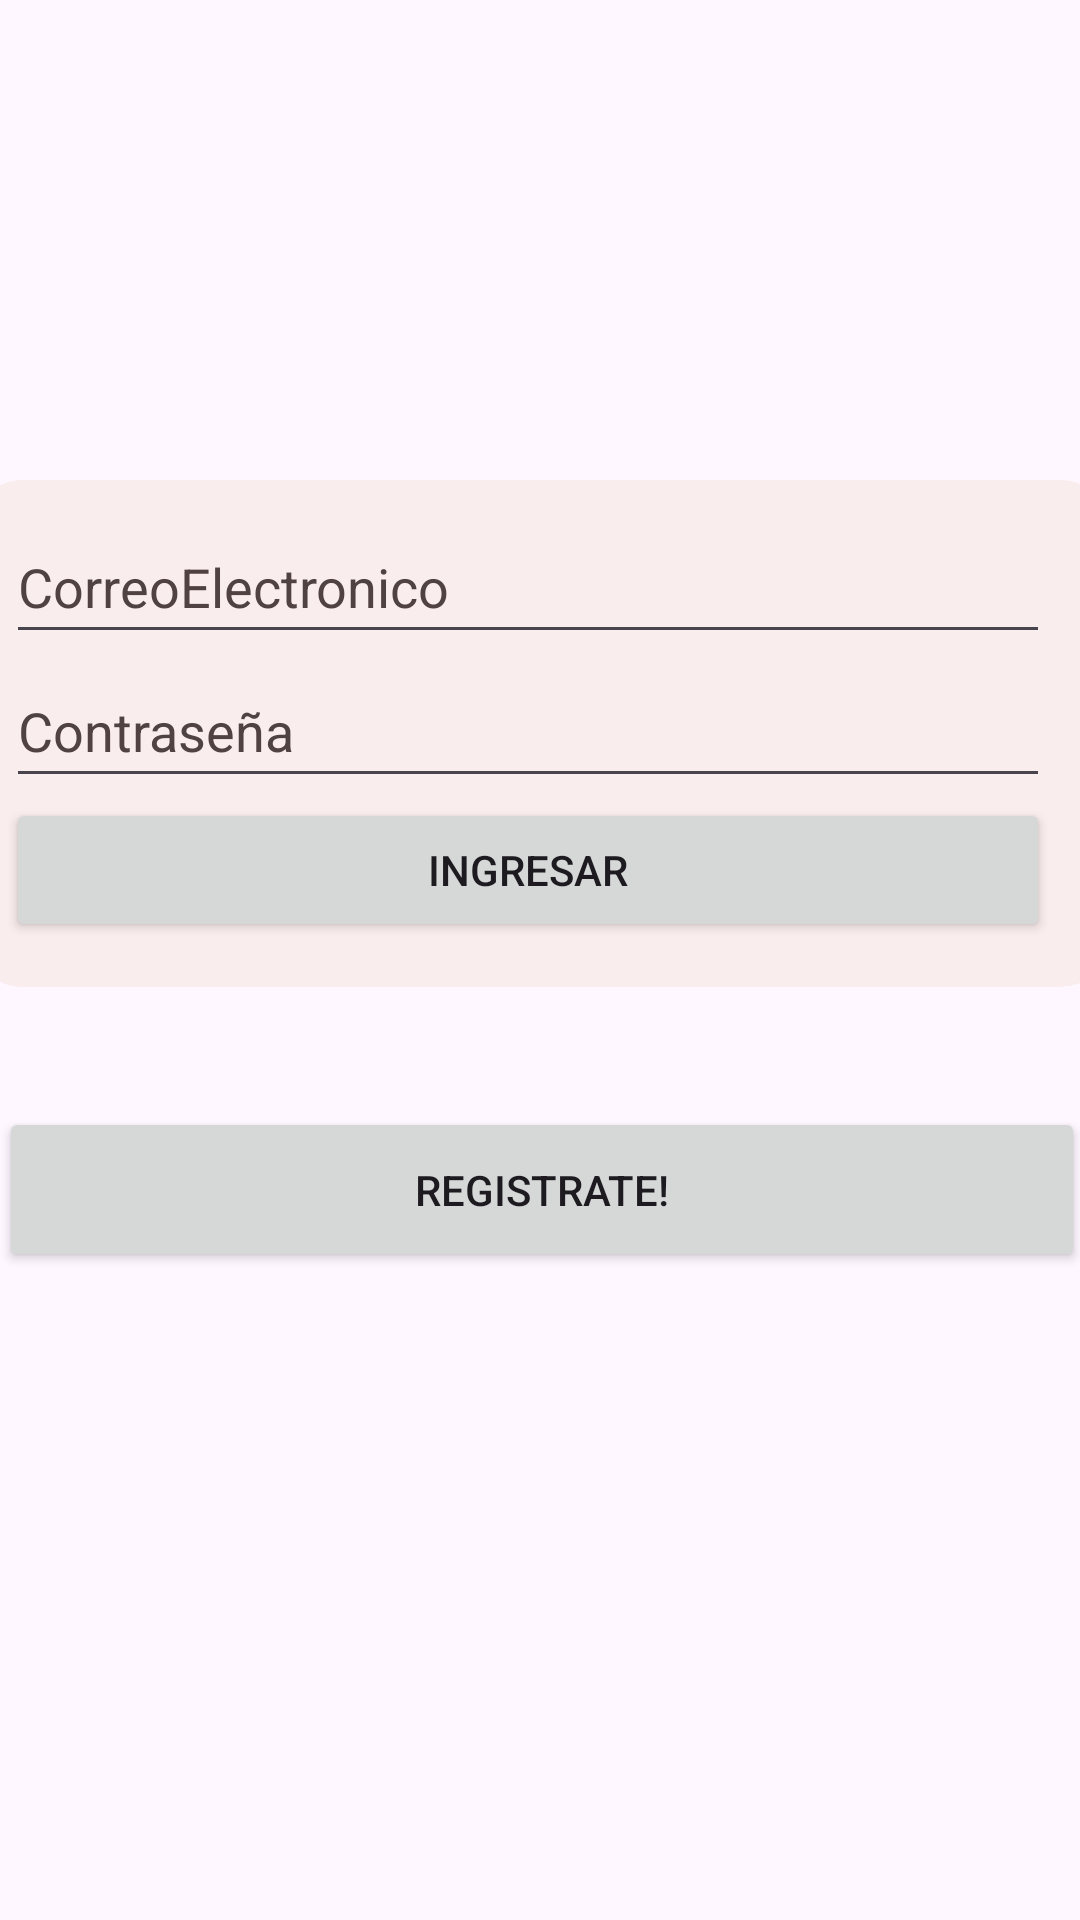

Layout XML and referenced resources for this Android screen:
<!-- AndroidManifest.xml: application theme Theme.Storian -->
<!-- res/layout/activity_logeo.xml -->
<androidx.constraintlayout.widget.ConstraintLayout
    xmlns:android="http://schemas.android.com/apk/res/android"
    xmlns:app="http://schemas.android.com/apk/res-auto"
    xmlns:tools="http://schemas.android.com/tools"
    android:layout_width="match_parent"
    android:layout_height="match_parent"
    tools:context=".Usuario.LogeoActivity">

    <ImageView
        android:id="@+id/logo"
        android:layout_width="217dp"
        android:layout_height="101dp"
        android:contentDescription="@string/Imagen"
        app:layout_constraintBottom_toTopOf="@+id/cardView"
        app:layout_constraintEnd_toEndOf="parent"
        app:layout_constraintHorizontal_bias="0.917"
        app:layout_constraintStart_toStartOf="parent"
        app:layout_constraintTop_toTopOf="parent"
        app:layout_constraintVertical_bias="0.59"
        app:srcCompat="@drawable/logoinacap" />

    <androidx.cardview.widget.CardView
        android:id="@+id/cardView"
        android:layout_width="377dp"
        android:layout_height="169dp"
        android:layout_marginStart="16dp"
        android:layout_marginTop="160dp"
        android:layout_marginEnd="16dp"
        app:cardBackgroundColor="#FAEDED"
        app:cardCornerRadius="15dp"
        app:layout_constraintEnd_toEndOf="parent"
        app:layout_constraintStart_toStartOf="parent"
        app:layout_constraintTop_toTopOf="parent">

        <LinearLayout
            android:layout_width="368dp"
            android:layout_height="wrap_content"
            android:orientation="vertical"
            android:padding="10dp">

            <EditText
                android:id="@+id/email"
                android:layout_width="match_parent"
                android:layout_height="wrap_content"
                android:autofillHints=""
                android:ems="10"
                android:hint="@string/Correo"
                android:inputType="text"
                android:minHeight="48dp"
                android:textColorHint="#504242"
                tools:ignore="TextFields" />

            <EditText
                android:id="@+id/password"
                android:layout_width="match_parent"
                android:layout_height="wrap_content"
                android:autofillHints=""
                android:ems="10"
                android:hint="@string/password"
                android:inputType="textPassword"
                android:minHeight="48dp"
                android:textColorHint="#504242" />

            <Space
                android:layout_width="match_parent"
                android:layout_height="wrap_content" />

            <Button
                android:id="@+id/btn_login"
                android:layout_width="match_parent"
                android:layout_height="wrap_content"
                android:hint="@string/Logeo"
                android:shadowColor="#B37272"
                android:text="@string/Logeo"
                app:rippleColor="#C34141"
                app:strokeColor="#000000"
                tools:ignore="VisualLintButtonSize" />

        </LinearLayout>
    </androidx.cardview.widget.CardView>

    <Button
        android:id="@+id/btn_register"
        android:layout_width="362dp"
        android:layout_height="55dp"
        android:layout_marginTop="40dp"
        android:hint="@string/Register"
        android:text="@string/Register"
        app:layout_constraintEnd_toEndOf="parent"
        app:layout_constraintHorizontal_bias="0.489"
        app:layout_constraintStart_toStartOf="parent"
        app:layout_constraintTop_toBottomOf="@+id/cardView"
        tools:ignore="MissingConstraints,VisualLintButtonSize" />
</androidx.constraintlayout.widget.ConstraintLayout>
<!-- resources referenced by this layout -->
<resources>
  <string name="Correo">CorreoElectronico</string>
  <string name="Imagen">Logo</string>
  <string name="Logeo">Ingresar</string>
  <string name="Register">Registrate!</string>
  
      // Prueba activity //
  <string name="password">Contraseña</string>
  <style name="Theme.Storian" parent="Base.Theme.Storian" />
  <style name="Base.Theme.Storian" parent="Theme.Material3.DayNight.NoActionBar">
          
          
      </style>
</resources>
